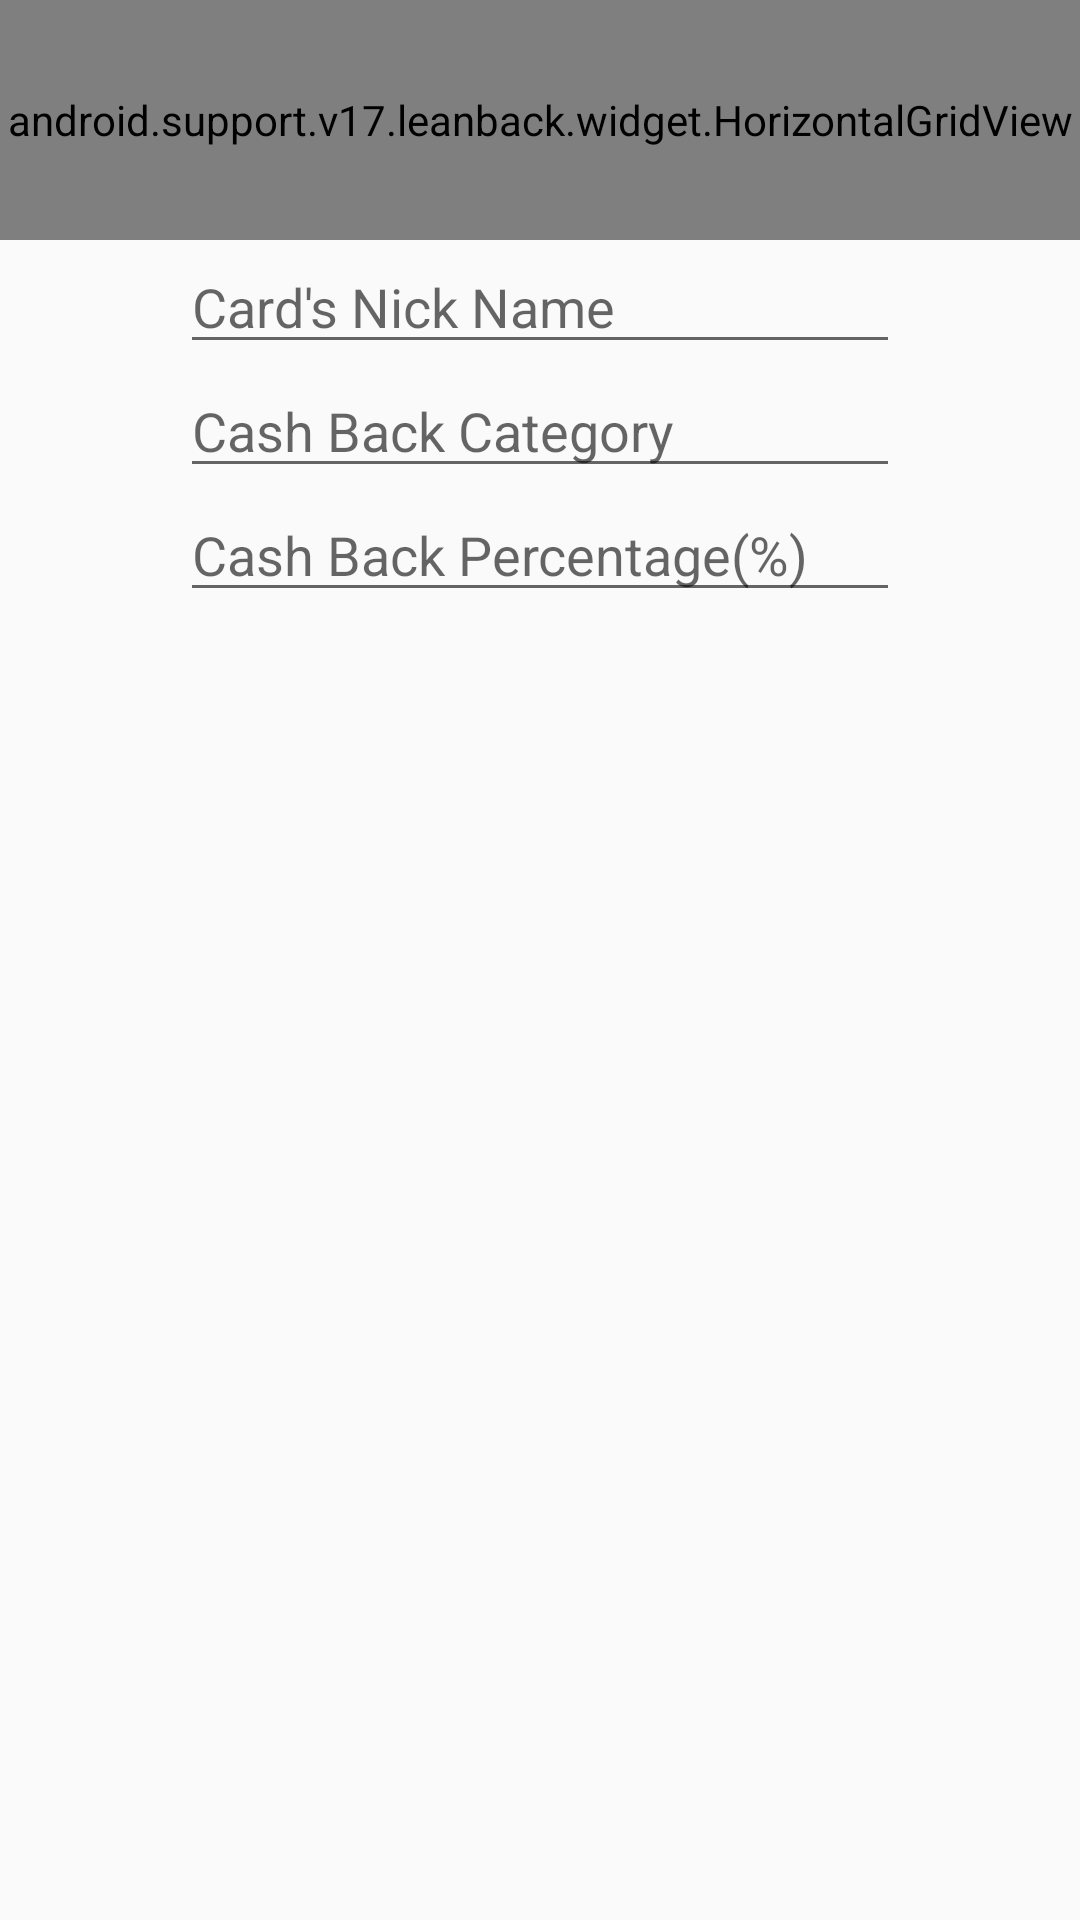

Write the Android layout XML for this screen, with the resource values it uses.
<!-- AndroidManifest.xml: application theme AppTheme -->
<!-- res/layout/content_add_card.xml -->
<?xml version="1.0" encoding="utf-8"?>
<LinearLayout xmlns:android="http://schemas.android.com/apk/res/android"
    android:layout_width="match_parent"
    android:layout_height="match_parent"
    android:orientation="vertical">

    <android.support.v17.leanback.widget.HorizontalGridView
        android:id="@+id/gv_logo_grid"
        android:layout_width="match_parent"
        android:layout_height="80dp"
        android:background="@color/colorAccent"/>

    <ScrollView
        android:layout_width="match_parent"
        android:layout_height="wrap_content">
        <LinearLayout
            android:layout_width="wrap_content"
            android:layout_height="wrap_content"
            android:layout_gravity="center"
            android:orientation="vertical">
            <AutoCompleteTextView
                android:id="@+id/actv_add_name"
                android:layout_width="240dp"
                android:layout_height="wrap_content"
                android:layout_gravity="center"
                android:hint="Card's Nick Name"/>

            <AutoCompleteTextView
                android:id="@+id/actv_add_category"
                android:layout_width="240dp"
                android:layout_height="wrap_content"
                android:layout_gravity="center"
                android:hint="Cash Back Category" />

            <EditText
                android:id="@+id/et_add_percent"
                android:layout_width="240dp"
                android:layout_height="wrap_content"
                android:layout_gravity="center"
                android:hint="Cash Back Percentage(%)"
                android:inputType="numberDecimal" />
        </LinearLayout>


    </ScrollView>


</LinearLayout>
<!-- resources referenced by this layout -->
<resources>
  <color name="colorAccent">#212121</color>
  <style name="AppTheme" parent="Theme.AppCompat.Light.DarkActionBar">
          
          <item name="colorPrimary">@color/colorPrimary</item>
          <item name="colorPrimaryDark">@color/colorPrimaryDark</item>
          <item name="colorAccent">@color/colorAccent</item>
      </style>
  <color name="colorPrimary">#16a085</color>
  <color name="colorPrimaryDark">#127c67</color>
</resources>
